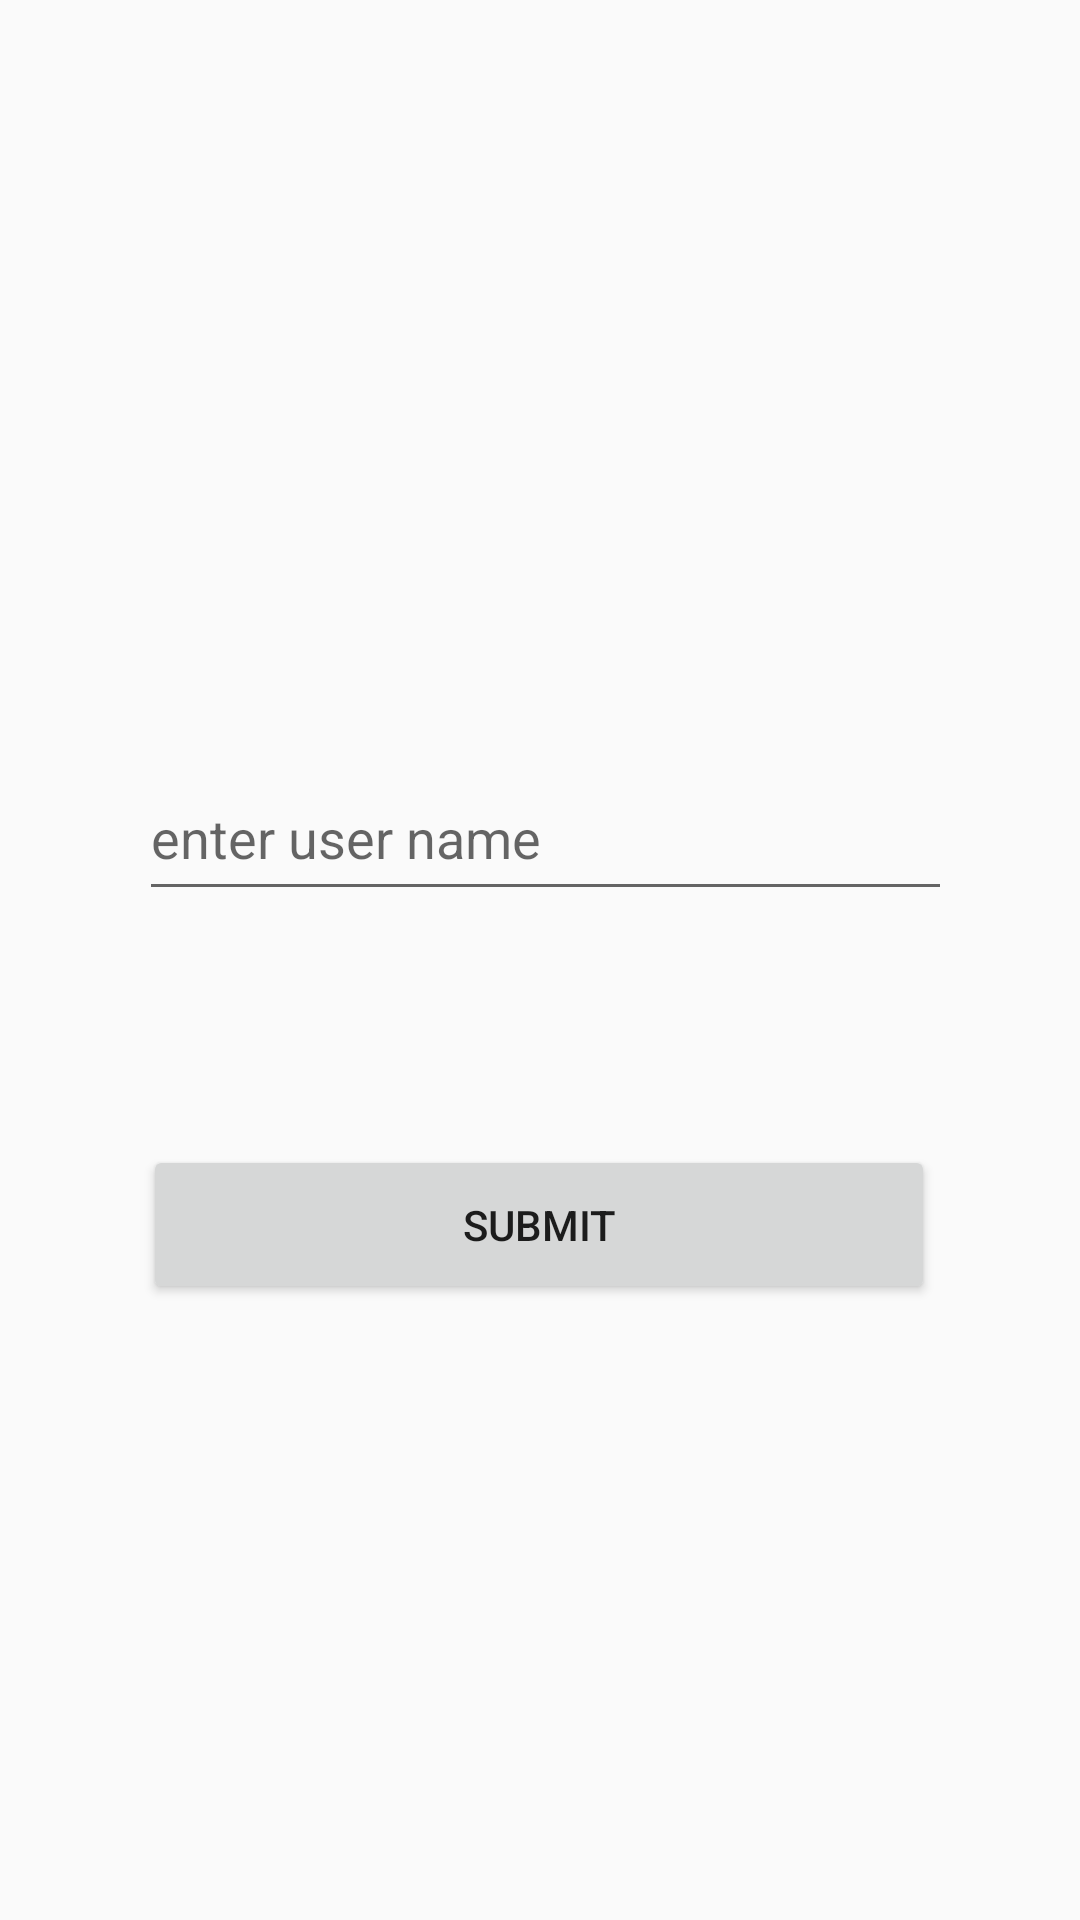

Write the Android layout XML for this screen, with the resource values it uses.
<!-- AndroidManifest.xml: application theme AppTheme -->
<!-- res/layout/activity_log_in.xml -->
<?xml version="1.0" encoding="utf-8"?>
<androidx.constraintlayout.widget.ConstraintLayout xmlns:android="http://schemas.android.com/apk/res/android"
    xmlns:app="http://schemas.android.com/apk/res-auto"
    xmlns:tools="http://schemas.android.com/tools"
    android:layout_width="match_parent"
    android:layout_height="match_parent"
    tools:context=".LogInActivity">

    <EditText
        android:id="@+id/userName"
        android:layout_width="271dp"
        android:layout_height="52dp"
        android:ems="10"
        android:hint="enter user name"
        android:inputType="textPersonName"
        android:minHeight="48dp"
        app:layout_constraintBottom_toBottomOf="parent"
        app:layout_constraintEnd_toEndOf="parent"
        app:layout_constraintHorizontal_bias="0.521"
        app:layout_constraintStart_toStartOf="parent"
        app:layout_constraintTop_toTopOf="parent"
        app:layout_constraintVertical_bias="0.428" />

    <Button
        android:id="@+id/submitButton"
        android:layout_width="264dp"
        android:layout_height="53dp"
        android:text="submit"
        app:layout_constraintBottom_toBottomOf="parent"
        app:layout_constraintEnd_toEndOf="parent"
        app:layout_constraintHorizontal_bias="0.496"
        app:layout_constraintStart_toStartOf="parent"
        app:layout_constraintTop_toTopOf="parent"
        app:layout_constraintVertical_bias="0.65" />
</androidx.constraintlayout.widget.ConstraintLayout>
<!-- resources referenced by this layout -->
<resources>
  <style name="AppTheme" parent="Theme.AppCompat.Light.DarkActionBar">
          
          <item name="colorPrimary">@color/colorPrimary</item>
          <item name="colorPrimaryDark">@color/colorPrimaryDark</item>
          <item name="colorAccent">@color/colorAccent</item>
      </style>
  <color name="colorPrimary">#008577</color>
  <color name="colorPrimaryDark">#00574B</color>
  <color name="colorAccent">#D81B60</color>
</resources>
